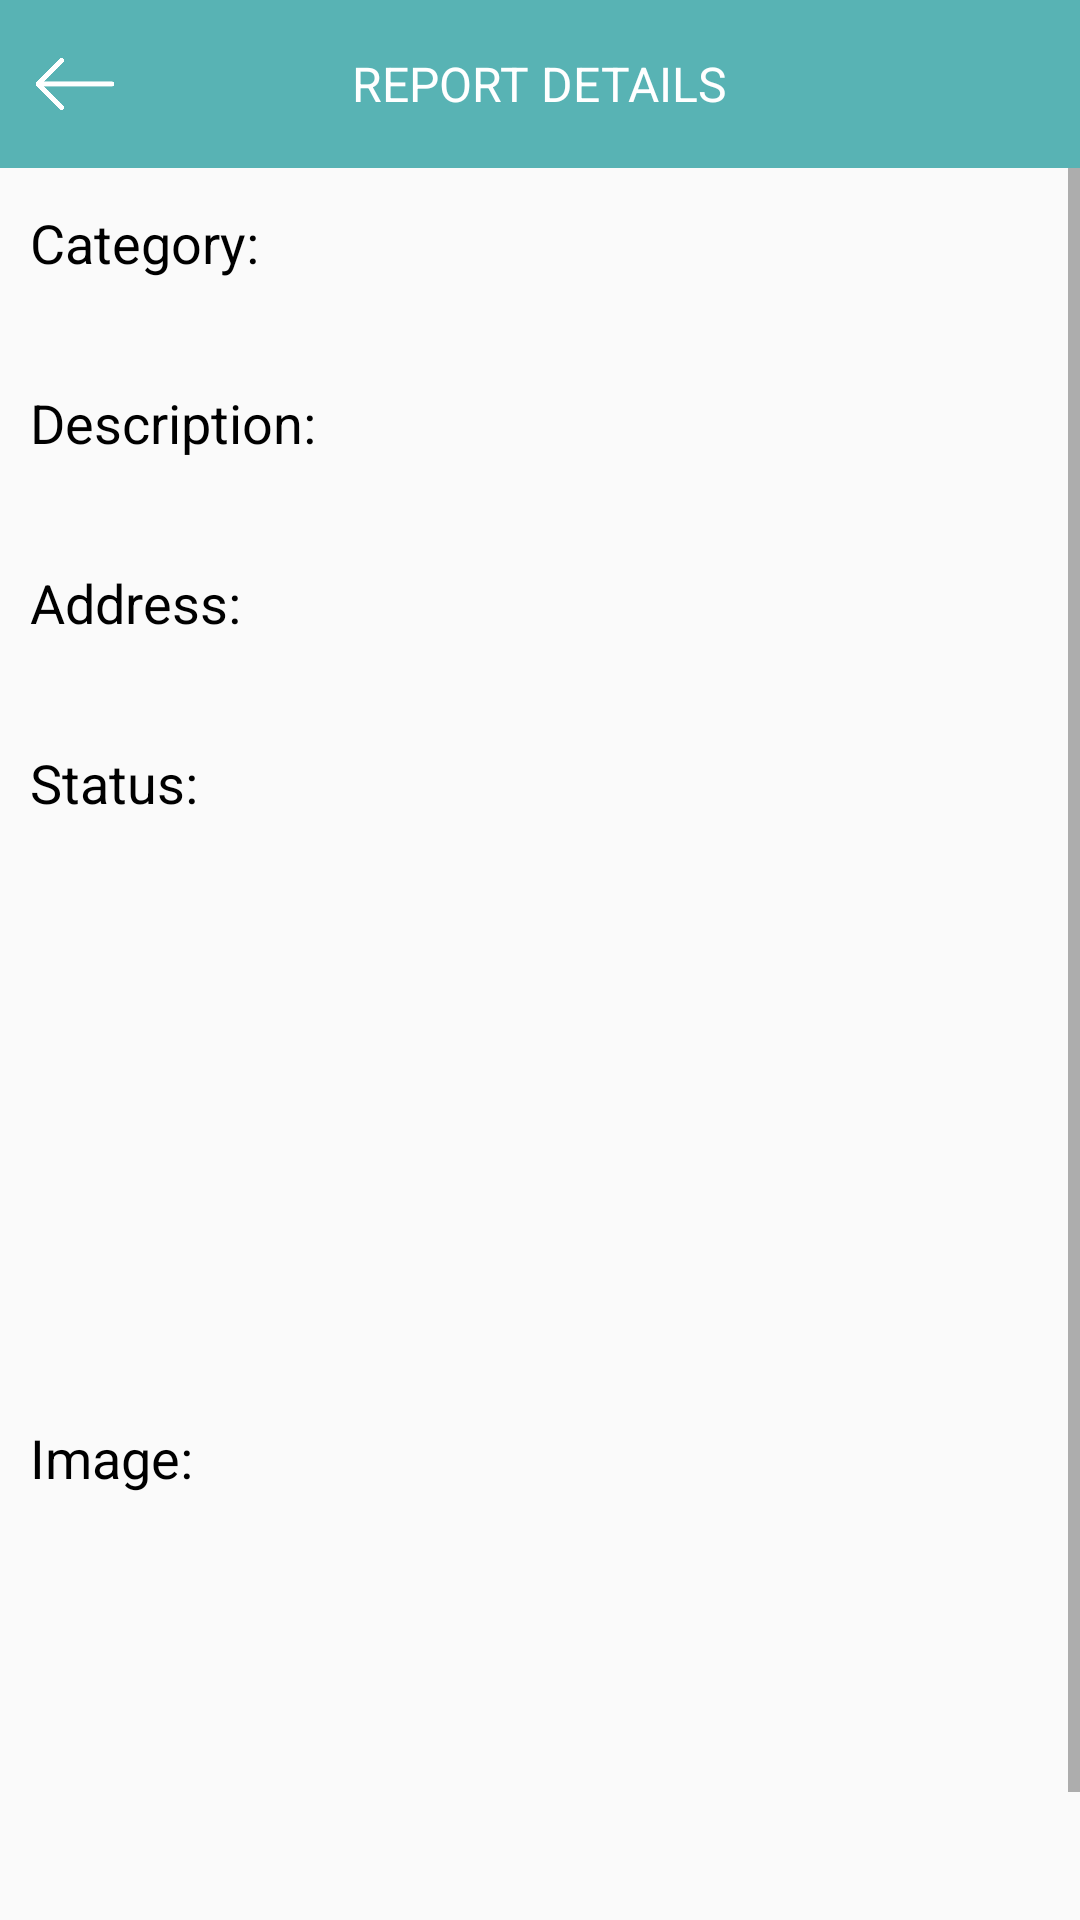

Reconstruct the res/layout file that produces this screen, plus the resources it refers to.
<!-- AndroidManifest.xml: application theme AppTheme -->
<!-- res/layout/activity_report_detail.xml -->
<?xml version="1.0" encoding="utf-8"?>
<LinearLayout xmlns:android="http://schemas.android.com/apk/res/android"
    xmlns:app="http://schemas.android.com/apk/res-auto"
    xmlns:tools="http://schemas.android.com/tools"
    android:layout_width="match_parent"
    android:layout_height="match_parent"
    android:orientation="vertical"
    tools:context=".ReportDetailActivity">

    <RelativeLayout
        android:layout_width="match_parent"
        android:layout_height="56dp"
        android:background="@color/purple_500">

        <ImageView
            android:id="@+id/iv_finish"
            android:layout_width="30dp"
            android:layout_height="30dp"
            android:layout_centerVertical="true"
            android:layout_marginLeft="10dp"
            android:onClick="bac"
            android:src="@mipmap/info_bac" />

        <TextView
            android:layout_width="wrap_content"
            android:layout_height="wrap_content"
            android:layout_centerInParent="true"
            android:text="REPORT DETAILS"
            android:textColor="@color/white"
            android:textSize="16sp" />
    </RelativeLayout>
    <ScrollView
        android:layout_width="match_parent"
        android:layout_height="0dp"
        android:layout_weight="1">
        <LinearLayout
            android:orientation="vertical"
            android:layout_width="match_parent"
            android:layout_height="match_parent">

            <LinearLayout
                android:paddingLeft="10dp"
                android:paddingRight="10dp"
                android:gravity="center_vertical"
                android:orientation="horizontal"
                android:layout_width="match_parent"
                android:minHeight="50dp"
                android:layout_height="wrap_content">

                <TextView
                    android:layout_width="100dp"
                    android:layout_height="wrap_content"
                    android:text="Category:"
                    android:textColor="#000"
                    android:textSize="18sp" />
                <TextView
                    android:textColor="#000"
                    android:textSize="18sp"
                    android:id="@+id/typetext"
                    android:layout_width="wrap_content"
                    android:layout_height="wrap_content"/>

            </LinearLayout>
            <LinearLayout
                android:layout_marginTop="10dp"
                android:paddingLeft="10dp"
                android:paddingRight="10dp"
                android:gravity="center_vertical"
                android:orientation="horizontal"
                android:layout_width="match_parent"
                android:minHeight="50dp"
                android:layout_height="wrap_content">

                <TextView
                    android:layout_width="100dp"
                    android:layout_height="wrap_content"
                    android:text="Description:"
                    android:textColor="#000"
                    android:textSize="18sp" />
                <TextView
                    android:textColor="#000"
                    android:textSize="18sp"
                    android:id="@+id/detailtext"
                    android:layout_width="wrap_content"
                    android:layout_height="wrap_content"/>
            </LinearLayout>
            <LinearLayout
                android:layout_marginTop="10dp"
                android:paddingLeft="10dp"
                android:paddingRight="10dp"
                android:gravity="center_vertical"
                android:orientation="horizontal"
                android:layout_width="match_parent"
                android:minHeight="50dp"
                android:layout_height="wrap_content">
                <TextView
                    android:textColor="#000"
                    android:text="Address:"
                    android:textSize="18sp"
                    android:layout_width="100dp"
                    android:layout_height="wrap_content"/>
                <TextView
                    android:textColor="#000"
                    android:textSize="18sp"
                    android:id="@+id/addresstext"
                    android:layout_width="wrap_content"
                    android:layout_height="wrap_content"/>

            </LinearLayout>
            <LinearLayout
                android:layout_marginTop="10dp"
                android:paddingLeft="10dp"
                android:paddingRight="10dp"
                android:gravity="center_vertical"
                android:orientation="horizontal"
                android:layout_width="match_parent"
                android:minHeight="50dp"
                android:layout_height="wrap_content">
                <TextView
                    android:textColor="#000"
                    android:text="Status:"
                    android:textSize="18sp"
                    android:layout_width="100dp"
                    android:layout_height="wrap_content"/>
                <TextView
                    android:textColor="#000"
                    android:textSize="18sp"
                    android:id="@+id/statustext"
                    android:layout_width="wrap_content"
                    android:layout_height="wrap_content"/>

            </LinearLayout>
            <LinearLayout
                android:paddingLeft="10dp"
                android:paddingRight="10dp"
                android:gravity="center_vertical"
                android:orientation="horizontal"
                android:layout_width="match_parent"
                android:minHeight="50dp"
                android:layout_height="wrap_content">
                <TextView
                    android:textColor="#000"
                    android:text="Image:"
                    android:textSize="18sp"
                    android:layout_width="100dp"
                    android:layout_height="wrap_content"/>
                <ImageView
                    android:textColor="#000"
                    android:textSize="18sp"
                    android:id="@+id/image"
                    android:layout_width="200dp"
                    android:layout_height="400dp"/>

            </LinearLayout>
        </LinearLayout>
    </ScrollView>
    <TextView
        android:id="@+id/finishtext"
        android:visibility="gone"
        android:onClick="doFinish"
        android:textSize="18sp"
        android:gravity="center"
        android:text="FINISH"
        android:textColor="#000"
        android:layout_marginTop="10dp"
        android:layout_marginBottom="30dp"
        android:layout_gravity="center_horizontal"
        android:background="@drawable/btn_reg"
        android:layout_width="240dp"
        android:layout_height="40dp"/>

</LinearLayout>
<!-- resources referenced by this layout -->
<resources>
  <color name="purple_500">#58B3B4</color>
  <color name="white">#FFFFFFFF</color>
  <!-- drawable btn_reg (drawable) -->
  <?xml version="1.0" encoding="utf-8"?>
  <shape xmlns:android="http://schemas.android.com/apk/res/android">
      <gradient
          android:angle="0"
          android:endColor="#1DDE7D"
          android:startColor="#7CE1C9"
          android:type="linear" />
      <corners android:radius="5dp" />
  </shape>
  <!-- mipmap info_bac: png bitmap (mipmap-xhdpi, 5924 bytes) -->
  <style name="AppTheme" parent="Theme.AppCompat.Light.NoActionBar">
          
          <item name="colorPrimary">@color/purple_500</item>
          <item name="colorPrimaryDark">@color/purple_700</item>
          <item name="colorAccent">@color/black</item>
      </style>
  <color name="purple_700">#58B3B4</color>
  <color name="black">#FF000000</color>
</resources>
